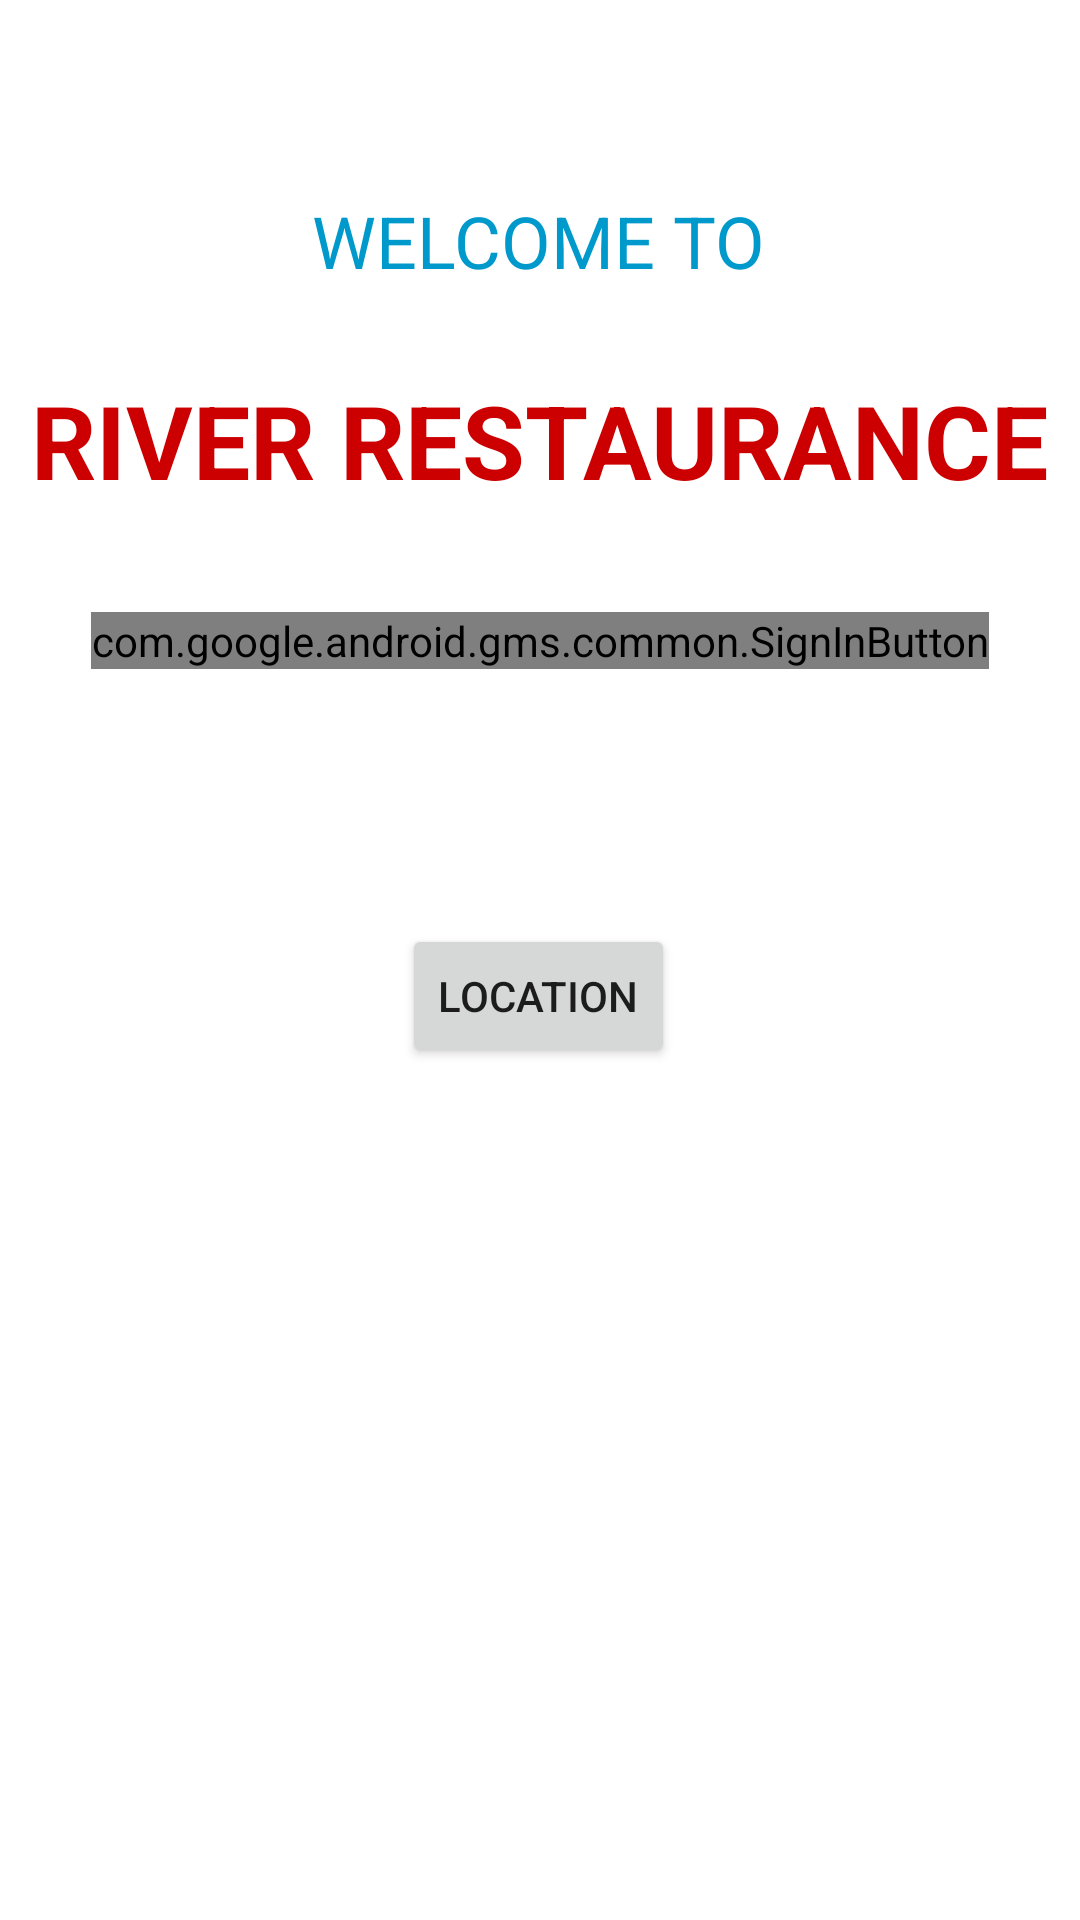

Write the Android layout XML for this screen, with the resource values it uses.
<!-- AndroidManifest.xml: application theme Theme.35_18079261_PhungKhanhToan -->
<!-- res/layout/activity_main.xml -->
<?xml version="1.0" encoding="utf-8"?>
<androidx.constraintlayout.widget.ConstraintLayout xmlns:android="http://schemas.android.com/apk/res/android"
    xmlns:app="http://schemas.android.com/apk/res-auto"
    xmlns:tools="http://schemas.android.com/tools"
    android:layout_width="match_parent"
    android:layout_height="match_parent"
    tools:context=".MainActivity">

    <com.google.android.gms.common.SignInButton
        android:id="@+id/sign_in_button"
        android:layout_width="wrap_content"
        android:layout_height="wrap_content"
        android:layout_marginTop="204dp"
        app:layout_constraintEnd_toEndOf="parent"
        app:layout_constraintStart_toStartOf="parent"
        app:layout_constraintTop_toTopOf="parent" />

    <Button
        android:id="@+id/btnggmap"
        android:layout_width="wrap_content"
        android:layout_height="wrap_content"
        android:layout_marginTop="308dp"
        android:text="Location"
        app:layout_constraintEnd_toEndOf="parent"
        app:layout_constraintHorizontal_bias="0.498"
        app:layout_constraintStart_toStartOf="parent"
        app:layout_constraintTop_toTopOf="parent" />

    <TextView
        android:id="@+id/textView"
        android:layout_width="wrap_content"
        android:layout_height="wrap_content"
        android:layout_marginTop="64dp"
        android:text="WELCOME TO"
        android:textColor="@android:color/holo_blue_dark"
        android:textSize="24sp"
        app:layout_constraintEnd_toEndOf="parent"
        app:layout_constraintHorizontal_bias="0.498"
        app:layout_constraintStart_toStartOf="parent"
        app:layout_constraintTop_toTopOf="parent" />

    <TextView
        android:id="@+id/textView2"
        android:layout_width="wrap_content"
        android:layout_height="wrap_content"
        android:layout_marginTop="124dp"
        android:text="RIVER RESTAURANCE"
        android:textColor="@android:color/holo_red_dark"
        android:textSize="34sp"
        android:textStyle="bold"
        app:layout_constraintEnd_toEndOf="parent"
        app:layout_constraintHorizontal_bias="0.498"
        app:layout_constraintStart_toStartOf="parent"
        app:layout_constraintTop_toTopOf="parent" />


</androidx.constraintlayout.widget.ConstraintLayout>
<!-- resources referenced by this layout -->
<resources>
  <style name="Theme.35_18079261_PhungKhanhToan" parent="Theme.MaterialComponents.DayNight.DarkActionBar">
          
          <item name="colorPrimary">@color/purple_500</item>
          <item name="colorPrimaryVariant">@color/purple_700</item>
          <item name="colorOnPrimary">@color/white</item>
          
          <item name="colorSecondary">@color/teal_200</item>
          <item name="colorSecondaryVariant">@color/teal_700</item>
          <item name="colorOnSecondary">@color/black</item>
          
          <item name="android:statusBarColor" tools:targetApi="l">?attr/colorPrimaryVariant</item>
          
      </style>
  <!-- not gathered from this repository: default colours our renderer supplied (Android Studio template values) -->
  <color name="purple_500">#FF6200EE</color>
  <color name="purple_700">#FF3700B3</color>
  <color name="teal_200">#FF03DAC5</color>
  <color name="teal_700">#FF018786</color>
  <color name="black">#FF000000</color>
  <color name="white">#FFFFFFFF</color>
</resources>
